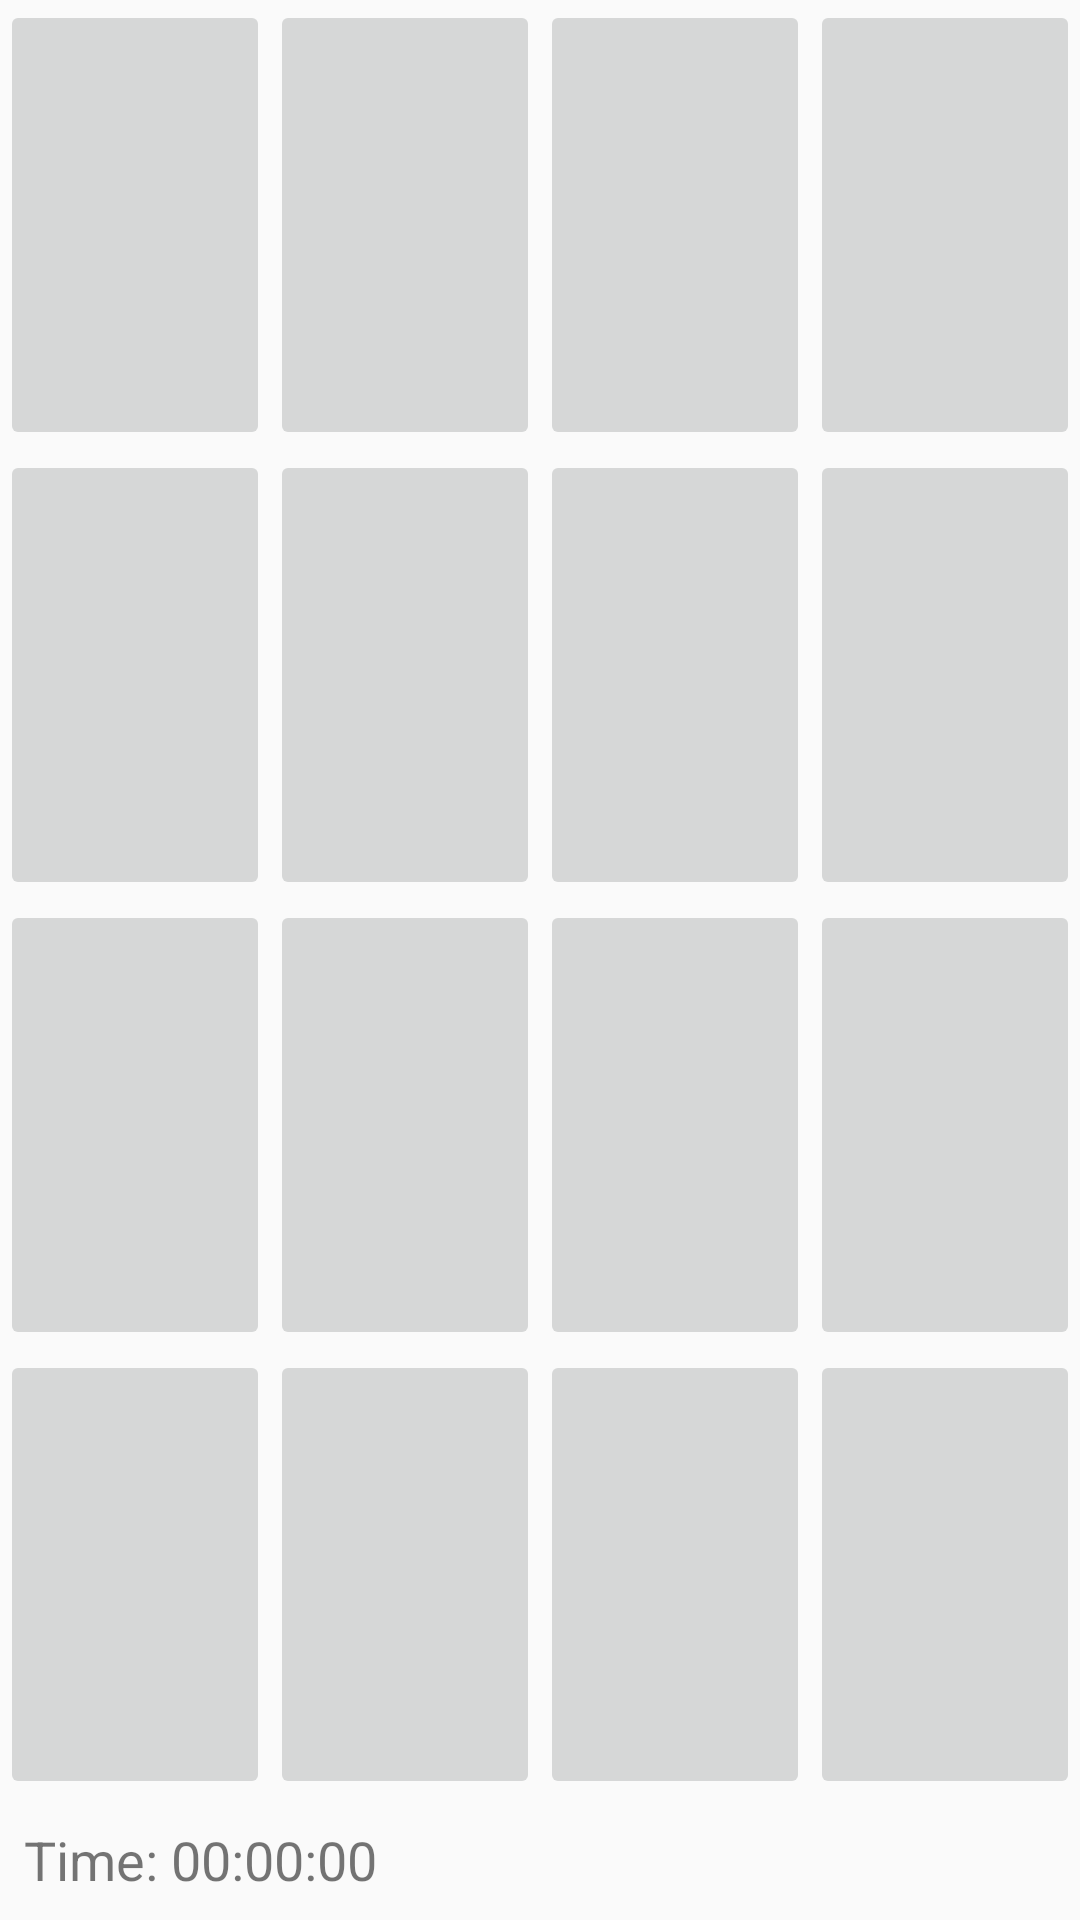

The Android layout XML behind this screen, and the referenced resources:
<!-- AndroidManifest.xml: application theme AppTheme -->
<!-- res/layout/fragment_game.xml -->
<?xml version="1.0" encoding="utf-8"?>
<FrameLayout xmlns:android="http://schemas.android.com/apk/res/android"
    xmlns:app="http://schemas.android.com/apk/res-auto"
    xmlns:tools="http://schemas.android.com/tools"
    android:layout_width="match_parent"
    android:layout_height="match_parent"
    tools:context=".GameFragment">

    

    <android.support.constraint.ConstraintLayout
        android:layout_width="match_parent"
        android:layout_height="match_parent">

        <LinearLayout
            android:id="@+id/linearLayout5"
            android:layout_width="0dp"
            android:layout_height="0dp"
            android:layout_marginBottom="8dp"
            android:orientation="vertical"
            app:layout_constraintBottom_toTopOf="@+id/textView3"
            app:layout_constraintEnd_toEndOf="parent"
            app:layout_constraintStart_toStartOf="parent"
            app:layout_constraintTop_toTopOf="parent">

            <LinearLayout
                android:layout_width="match_parent"
                android:layout_height="match_parent"
                android:layout_weight="1"
                android:orientation="horizontal">

                <ImageButton
                    android:id="@+id/imageButton"
                    android:layout_width="match_parent"
                    android:layout_height="match_parent"
                    android:layout_weight="1"
                    android:scaleType="centerCrop"
                    android:src="@drawable/hearth_cardback" />

                <ImageButton
                    android:id="@+id/imageButton2"
                    android:layout_width="match_parent"
                    android:layout_height="match_parent"
                    android:layout_weight="1"
                    android:scaleType="centerCrop"
                    android:src="@drawable/hearth_cardback" />

                <ImageButton
                    android:id="@+id/imageButton3"
                    android:layout_width="match_parent"
                    android:layout_height="match_parent"
                    android:layout_weight="1"
                    android:scaleType="centerCrop"
                    android:src="@drawable/hearth_cardback" />

                <ImageButton
                    android:id="@+id/imageButton4"
                    android:layout_width="match_parent"
                    android:layout_height="match_parent"
                    android:layout_weight="1"
                    android:scaleType="centerCrop"
                    android:src="@drawable/hearth_cardback" />

            </LinearLayout>

            <LinearLayout
                android:layout_width="match_parent"
                android:layout_height="match_parent"
                android:layout_weight="1"
                android:orientation="horizontal">

                <ImageButton
                    android:id="@+id/imageButton5"
                    android:layout_width="match_parent"
                    android:layout_height="match_parent"
                    android:layout_weight="1"
                    android:scaleType="centerCrop"
                    android:src="@drawable/hearth_cardback" />

                <ImageButton
                    android:id="@+id/imageButton6"
                    android:layout_width="match_parent"
                    android:layout_height="match_parent"
                    android:layout_weight="1"
                    android:scaleType="centerCrop"
                    android:src="@drawable/hearth_cardback" />

                <ImageButton
                    android:id="@+id/imageButton7"
                    android:layout_width="match_parent"
                    android:layout_height="match_parent"
                    android:layout_weight="1"
                    android:scaleType="centerCrop"
                    android:src="@drawable/hearth_cardback" />

                <ImageButton
                    android:id="@+id/imageButton8"
                    android:layout_width="match_parent"
                    android:layout_height="match_parent"
                    android:layout_weight="1"
                    android:scaleType="centerCrop"
                    android:src="@drawable/hearth_cardback" />

            </LinearLayout>

            <LinearLayout
                android:layout_width="match_parent"
                android:layout_height="match_parent"
                android:layout_weight="1"
                android:orientation="horizontal">

                <ImageButton
                    android:id="@+id/imageButton9"
                    android:layout_width="match_parent"
                    android:layout_height="match_parent"
                    android:layout_weight="1"
                    android:scaleType="centerCrop"
                    android:src="@drawable/hearth_cardback" />

                <ImageButton
                    android:id="@+id/imageButton10"
                    android:layout_width="match_parent"
                    android:layout_height="match_parent"
                    android:layout_weight="1"
                    android:scaleType="centerCrop"
                    android:src="@drawable/hearth_cardback" />

                <ImageButton
                    android:id="@+id/imageButton11"
                    android:layout_width="match_parent"
                    android:layout_height="match_parent"
                    android:layout_weight="1"
                    android:scaleType="centerCrop"
                    android:src="@drawable/hearth_cardback" />

                <ImageButton
                    android:id="@+id/imageButton12"
                    android:layout_width="match_parent"
                    android:layout_height="match_parent"
                    android:layout_weight="1"
                    android:scaleType="centerCrop"
                    android:src="@drawable/hearth_cardback" />

            </LinearLayout>

            <LinearLayout
                android:layout_width="match_parent"
                android:layout_height="match_parent"
                android:layout_weight="1"
                android:orientation="horizontal">

                <ImageButton
                    android:id="@+id/imageButton13"
                    android:layout_width="match_parent"
                    android:layout_height="match_parent"
                    android:layout_weight="1"
                    android:scaleType="centerCrop"
                    android:src="@drawable/hearth_cardback" />

                <ImageButton
                    android:id="@+id/imageButton14"
                    android:layout_width="match_parent"
                    android:layout_height="match_parent"
                    android:layout_weight="1"
                    android:scaleType="centerCrop"
                    android:src="@drawable/hearth_cardback" />

                <ImageButton
                    android:id="@+id/imageButton15"
                    android:layout_width="match_parent"
                    android:layout_height="match_parent"
                    android:layout_weight="1"
                    android:scaleType="centerCrop"
                    android:src="@drawable/hearth_cardback" />

                <ImageButton
                    android:id="@+id/imageButton16"
                    android:layout_width="match_parent"
                    android:layout_height="match_parent"
                    android:layout_weight="1"
                    android:scaleType="centerCrop"
                    android:src="@drawable/hearth_cardback" />

            </LinearLayout>
        </LinearLayout>

        <TextView
            android:id="@+id/textView3"
            android:layout_width="wrap_content"
            android:layout_height="wrap_content"
            android:layout_marginBottom="8dp"
            android:layout_marginStart="8dp"
            android:text="Time: "
            android:textSize="18sp"
            app:layout_constraintBottom_toBottomOf="parent"
            app:layout_constraintStart_toStartOf="parent" />

        <TextView
            android:id="@+id/drawerTextTime"
            android:layout_width="wrap_content"
            android:layout_height="wrap_content"
            android:layout_marginTop="8dp"
            android:text="00:00:00"
            android:textSize="18sp"
            app:layout_constraintStart_toEndOf="@+id/textView3"
            app:layout_constraintTop_toBottomOf="@+id/linearLayout5" />

    </android.support.constraint.ConstraintLayout>
</FrameLayout>
<!-- resources referenced by this layout -->
<resources>
  <style name="AppTheme" parent="Theme.AppCompat.Light.NoActionBar">
          
          <item name="colorPrimary">@color/colorPrimary</item>
          <item name="colorPrimaryDark">@color/colorPrimaryDark</item>
          <item name="colorAccent">@color/colorAccent</item>
      </style>
  <color name="colorPrimary">#3F51B5</color>
  <color name="colorPrimaryDark">#303F9F</color>
  <color name="colorAccent">#4caf50</color>
</resources>
